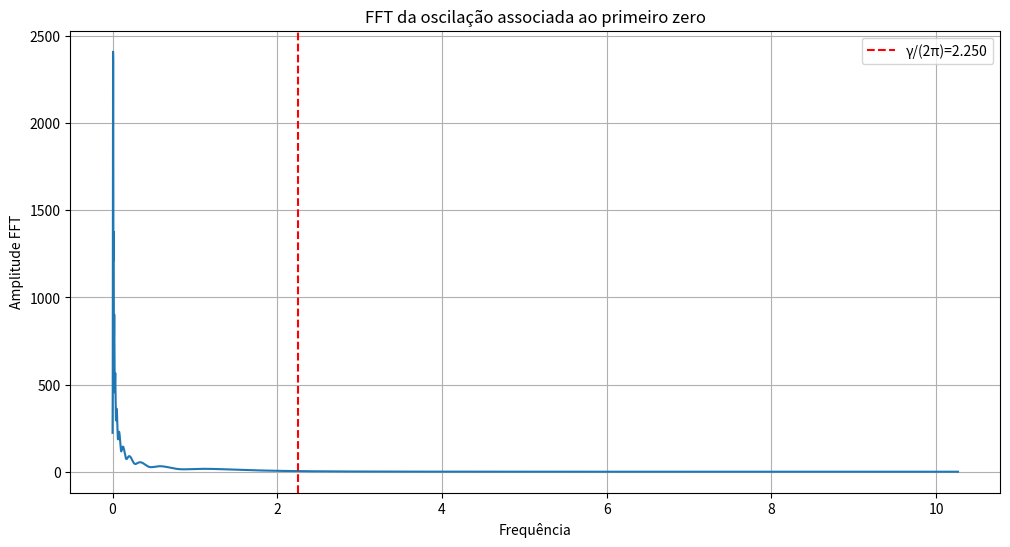

Python code for this plot:
import numpy as np
import matplotlib.pyplot as plt

gamma = 14.134725141

x = np.linspace(2,1000,10000)

t = np.log(x)

y = np.cos(gamma*t)

Y = np.fft.rfft(y)

freq = np.fft.rfftfreq(len(y), d=(t[1]-t[0]))

plt.figure(figsize=(12,6))

plt.plot(freq, np.abs(Y))

plt.axvline(
    gamma/(2*np.pi),
    color="red",
    linestyle="--",
    label=f'γ/(2π)={gamma/(2*np.pi):.3f}'
)

plt.xlabel("Frequência")
plt.ylabel("Amplitude FFT")
plt.title("FFT da oscilação associada ao primeiro zero")

plt.legend()
plt.grid()

plt.show()
